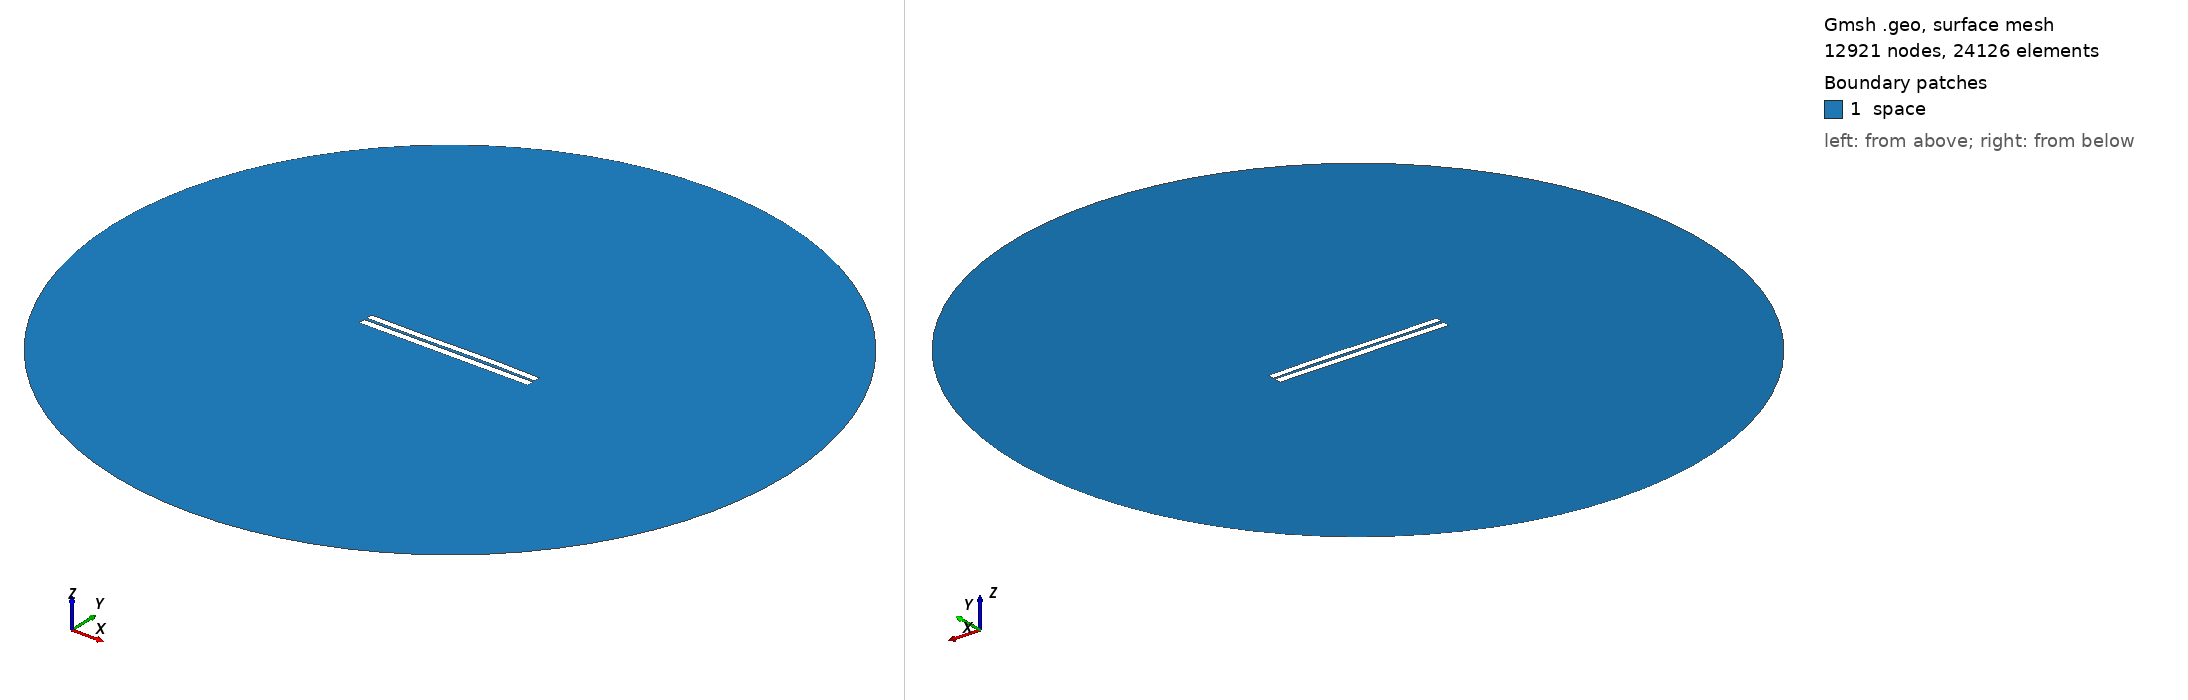

Gmsh geometry script, surface-meshed: 12921 nodes, 24126 surface elements. Boundary patches (legend numbers): 1 space. Left view from above one corner, right view from below the opposite corner. Legend entries are the model's physical surfaces. The drawing asked Gmsh for element sizes between 1% and 20% of the model's largest extent; the script's own settings can give other sizes.

=== 3328.geo (drawn) ===
//---------------------------------------
// Geometry kernel
//---------------------------------------

SetFactory("OpenCASCADE");



//---------------------------------------
// Parameters of the geometry
//---------------------------------------

// Overetch of the upper plate
overetch = 0.125;

// Distance between the plates
distance = 1.5;

// Discretization over the x axis (for the deformation)
nx = 50; 

// Length of the plate
L = 100 - overetch; 

// Number of modes
n = 4; 

// 1st mode coefficient
coeff(1) = -0.075;
beta(1) = 0.596864 * 3.1415926535 / L;

// 2nd mode coefficient
coeff(2) = 0.07499999999999998;
beta(2) = 1.49418 * 3.1415926535 / L;

// 3rd mode coefficient
coeff(3) = -0.15;
beta(3) = 2.50025 * 3.1415926535 / L;

// 4th mode coefficient
coeff(4) = 0.0;
beta(4) = 3.49999 * 3.1415926535 / L;



//---------------------------------------
// Upper plate (deformed rectangle)
//---------------------------------------

// Coordiantes of the upper plate
xmin = -50;
xmax = 50 - overetch;

// Height of the upper plate
yheight = 4 - 2 * overetch;

// Indexes of the points
UpperID[] = {};
LowerID[] = {};
LeftID[] = {};
RightID[] = {};

// Point index
p = 1;

// Horizontal edges
For i In {1:nx}
    x = xmin + (i-1)*(xmax - xmin)/(nx-1);

    y_bottom = distance / 2 + overetch;
    For j In {1:n}
        C = (Cosh(beta(j)*L) + Cos(beta(j)*L)) / (Sinh(beta(j)*L) + Sin(beta(j)*L));
        y_bottom  = y_bottom + coeff(j) * (Cosh(beta(j)*(x+50)) - Cos(beta(j)*(x+50)) - C * (Sinh(beta(j)*(x+50)) - Sin(beta(j)*(x+50))));
    EndFor

    y_top = y_bottom + yheight;

    Point(p) = {x, y_top, 0, 1.0};
    UpperID[i] = p;
    p = p + 1;

    Point(p) = {x, y_bottom, 0, 1.0};
    LowerID[i] = p;
    p = p + 1;
EndFor

// Create point lists
UpperPts[] = {}; LowerPts[] = {};
For i In {1:nx}
  UpperPts[] += {UpperID[i]};
  LowerPts[] += {LowerID[i]};
EndFor

// Build splines
Spline(1) = {UpperPts[]};
Spline(2) = {LowerPts[]};
Line(3) = {LowerPts[nx-1], UpperPts[nx-1]};
Line(4) = {LowerPts[0], UpperPts[0]};

// Build the plane surface
Curve Loop(1) = {2, 3, -1, -4};
Plane Surface(1) = {1};



//---------------------------------------
// Lower plate (rectangle)
//---------------------------------------

// Vertices
Point(1001) = {-50, -1, 0, 1.0};
Point(1002) = { 50, -1, 0, 1.0};
Point(1003) = { 50,  -5, 0, 1.0};
Point(1004) = {-50,  -5, 0, 1.0};

// Edges
Line(5) = {1001, 1002};
Line(6) = {1002, 1003};
Line(7) = {1003, 1004};
Line(8) = {1004, 1001};

// Plane surface
Line Loop(2) = {5, 6, 7, 8};
Plane Surface(2) = {2}; 



//---------------------------------------
// Outer (fictious) boundary
//---------------------------------------

// Points
Point(1005) = {0, 0, 0};       // Center
Point(1006) = {200, 0, 0};     // Start point
Point(1007) = {0, 200, 0};     // 90 degrees
Point(1008) = {-200, 0, 0};    // 180 degrees
Point(1009) = {0, -200, 0};    // 270 degrees

// Circle arcs (each needs start, center, end)
Circle(9) = {1006, 1005, 1007};
Circle(10) = {1007, 1005, 1008};
Circle(11) = {1008, 1005, 1009};
Circle(12) = {1009, 1005, 1006};

// Plane surface for the entire domain
Curve Loop(3) = {9, 10, 11, 12};
Surface(3) = {3};

// Subtract the plates from the whole domain to obtain the actual domain where we want to solve the equations
BooleanDifference{ Surface{3}; Delete; }{ Surface{1}; Surface{2}; Delete; }




//---------------------------------------
// Transfinite Lines/Curves
//---------------------------------------

// Set the number of points on the boundaries
r = 7;

// Plates
Transfinite Curve {1, 2} = 50*r Using Progression 1;
Transfinite Curve {3, 4} = 2*r Using Progression 1;
Transfinite Line {5, 7} = 50*r Using Progression 1;
Transfinite Line {6, 8} = 2*r Using Progression 1;

// Outer boundary
Transfinite Line {9, 10, 11, 12} = 20 Using Progression 1;



//---------------------------------------
// Physical groups
//---------------------------------------                

// Physical curves (boundaries)
Physical Line("force_segment", 10) = {2};
Physical Line("upper_plate", 11) = {1, 3, 4};
Physical Line("lower_plate", 12) = {5, 6, 7, 8};
Physical Line("boundary", 20) = {9, 10, 11, 12};

// Physical Surfaces
Physical Surface("space", 30) = {3};



//---------------------------------------
// 6. Generate the Mesh
//---------------------------------------

// 2D mesh generation
Mesh 2;
